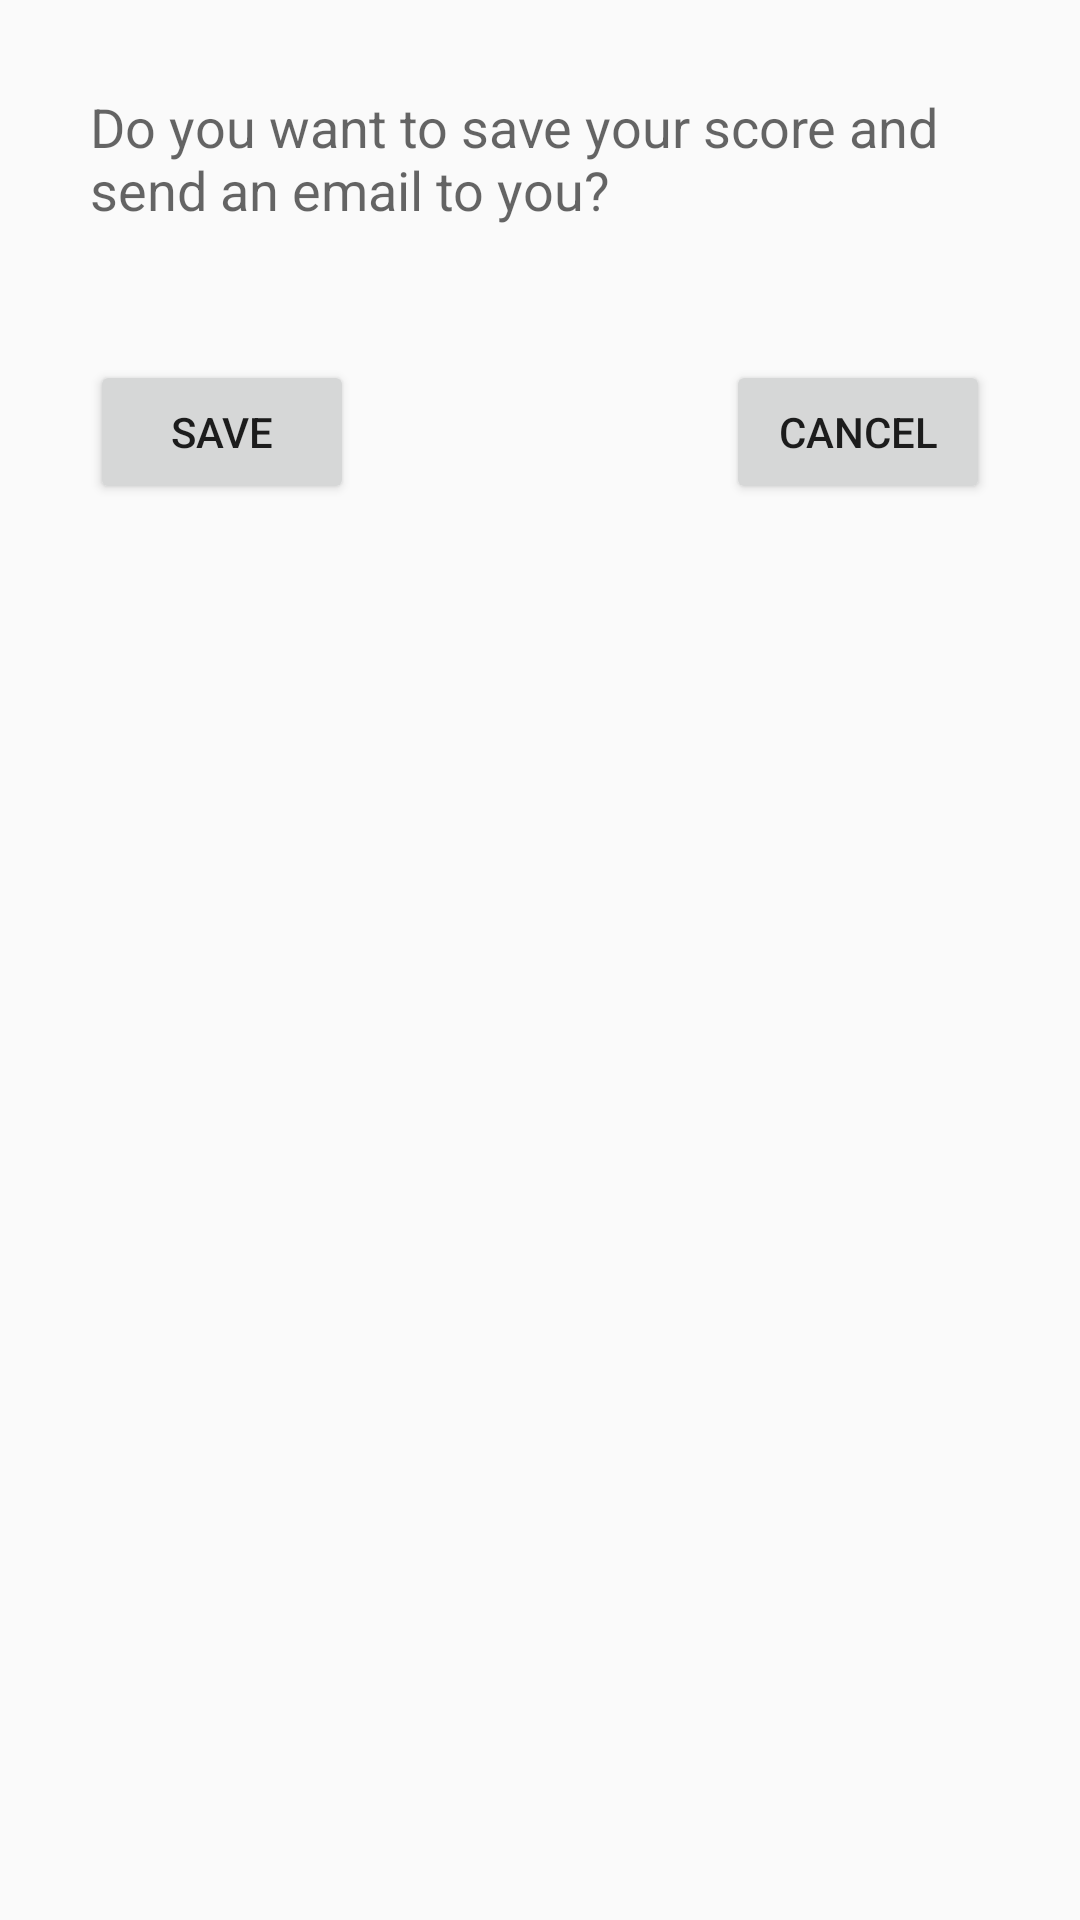

This screen was rendered from an Android layout file. Write that file and the resources it references.
<!-- AndroidManifest.xml: application theme AppTheme -->
<!-- res/layout/dialog_ask_save.xml -->
<?xml version="1.0" encoding="utf-8"?>
<RelativeLayout xmlns:android="http://schemas.android.com/apk/res/android"
    android:layout_width="match_parent"
    android:layout_height="match_parent"
    android:padding="30dp">

    <TextView
        android:id="@+id/tvInfo"
        android:layout_width="wrap_content"
        android:layout_height="wrap_content"
        android:layout_weight="1"
        android:text="Do you want to save your score and send an email to you?"
        android:textAppearance="@style/TextAppearance.AppCompat.Medium" />

    <Button
        android:id="@+id/btnSave"
        android:layout_width="wrap_content"
        android:layout_height="wrap_content"
        android:layout_alignParentStart="true"
        android:layout_alignParentTop="true"
        android:layout_marginStart="0dp"
        android:layout_marginTop="90dp"
        android:layout_weight="1"
        android:text="Save" />

    <Button
        android:id="@+id/btnCancel"
        android:layout_width="wrap_content"
        android:layout_height="wrap_content"
        android:layout_alignParentEnd="true"
        android:layout_alignParentTop="true"
        android:layout_marginEnd="0dp"
        android:layout_marginTop="90dp"
        android:text="Cancel" />
</RelativeLayout>
<!-- resources referenced by this layout -->
<resources>
  <style name="AppTheme" parent="Base.Theme.AppCompat.Light.DarkActionBar">
          
          <item name="colorPrimary">@color/dark_violet</item>
          <item name="colorPrimaryDark">@color/colorPrimaryDark</item>
          <item name="colorAccent">@color/colorAccent</item>
      </style>
  <color name="dark_violet">#9400D3</color>
  <color name="colorPrimaryDark">#303F9F</color>
  <color name="colorAccent">#FF4081</color>
</resources>
